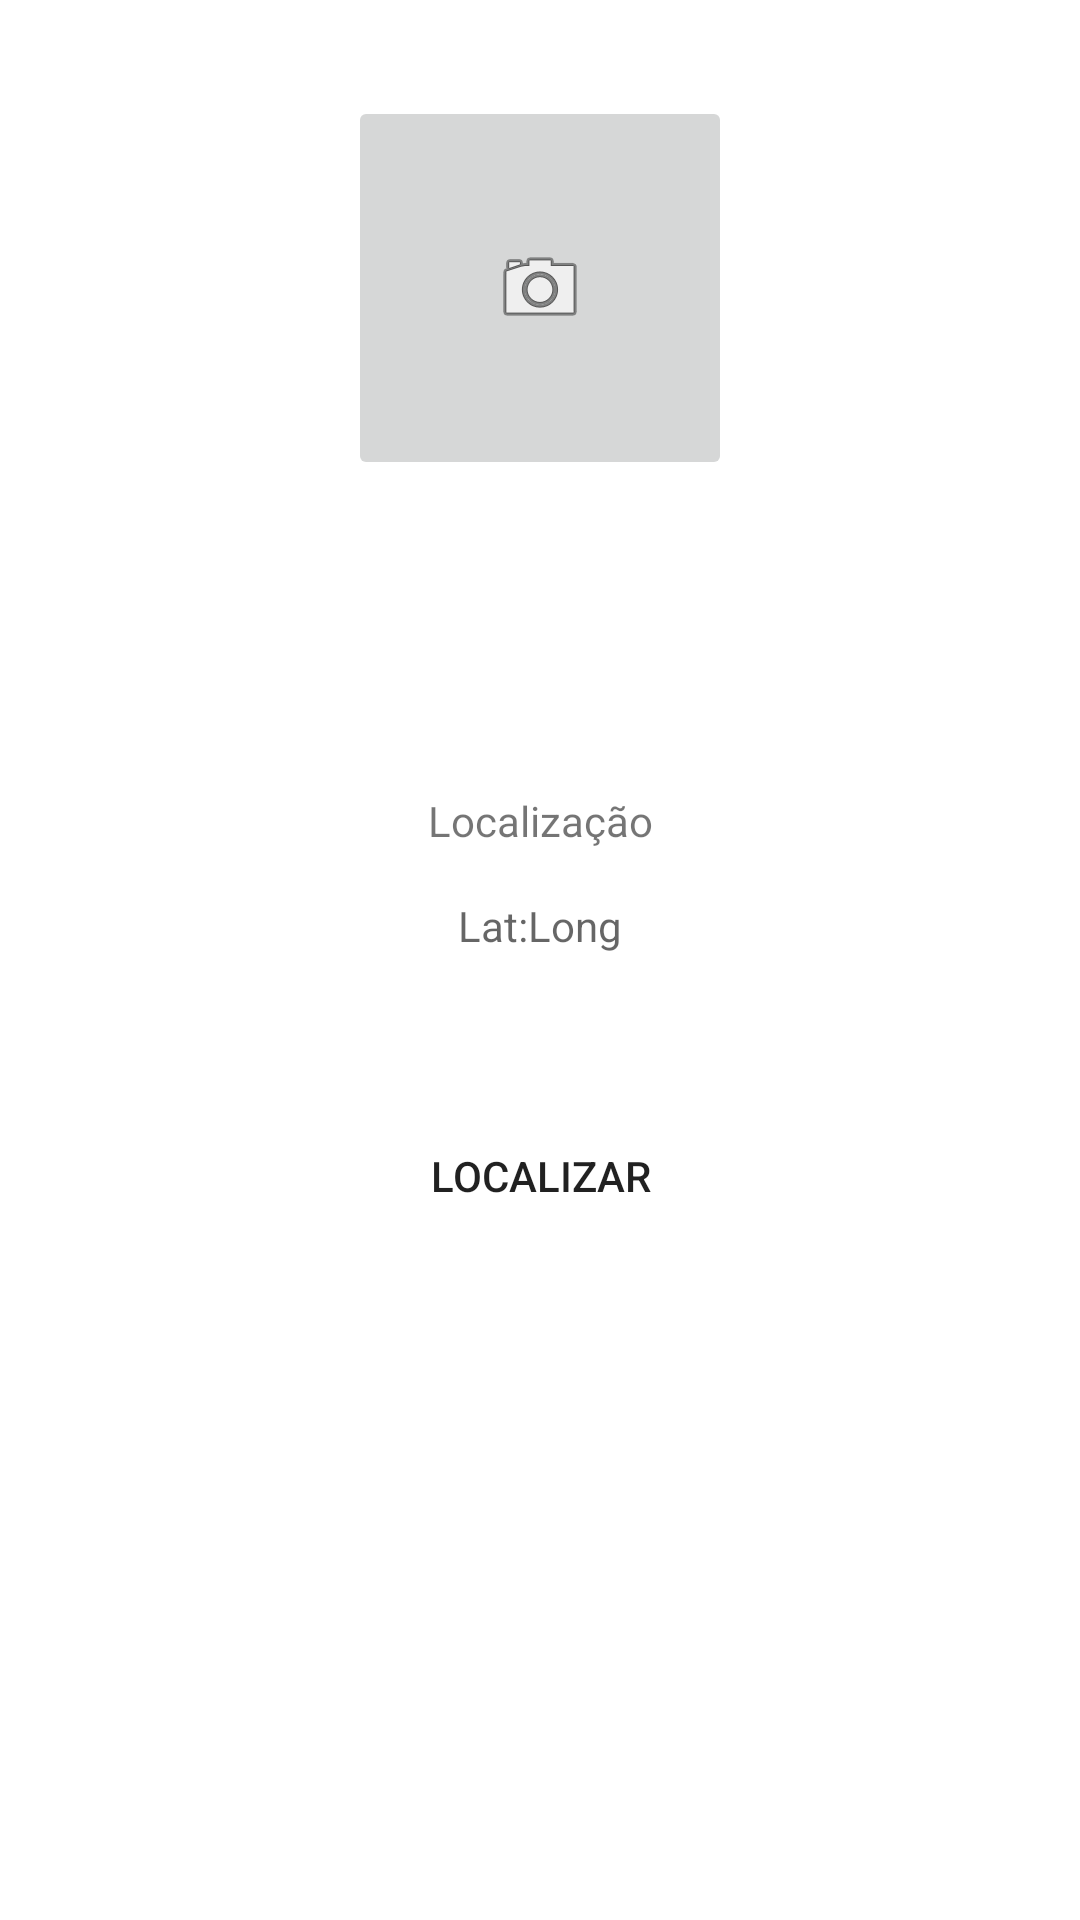

The Android layout XML behind this screen, and the referenced resources:
<!-- AndroidManifest.xml: application theme Theme.Atmonetizacao -->
<!-- res/layout/activity_home.xml -->
<?xml version="1.0" encoding="utf-8"?>
<androidx.constraintlayout.widget.ConstraintLayout xmlns:android="http://schemas.android.com/apk/res/android"
    xmlns:app="http://schemas.android.com/apk/res-auto"
    xmlns:tools="http://schemas.android.com/tools"
    android:layout_width="match_parent"
    android:layout_height="match_parent"
    tools:context=".HomeActivity">

    <ImageButton
        android:id="@+id/imgBtnFoto"
        android:layout_width="128dp"
        android:layout_height="128dp"
        android:layout_marginStart="16dp"
        android:layout_marginLeft="16dp"
        android:layout_marginTop="32dp"
        android:layout_marginEnd="16dp"
        android:layout_marginRight="16dp"
        app:layout_constraintEnd_toEndOf="parent"
        app:layout_constraintStart_toStartOf="parent"
        app:layout_constraintTop_toTopOf="parent"
        app:srcCompat="@android:drawable/ic_menu_camera" />

    <TextView
        android:id="@+id/textView"
        android:layout_width="wrap_content"
        android:layout_height="wrap_content"
        android:layout_marginTop="104dp"
        android:text="Localização"
        app:layout_constraintEnd_toEndOf="parent"
        app:layout_constraintStart_toStartOf="parent"
        app:layout_constraintTop_toBottomOf="@+id/imgBtnFoto" />

    <TextView
        android:id="@+id/textViewLocation"
        android:layout_width="wrap_content"
        android:layout_height="wrap_content"
        android:layout_marginTop="16dp"
        android:hint="Lat:Long"
        app:layout_constraintEnd_toEndOf="parent"
        app:layout_constraintStart_toStartOf="parent"
        app:layout_constraintTop_toBottomOf="@+id/textView" />

    <Button
        android:id="@+id/btnCheckLocation"
        android:layout_width="wrap_content"
        android:layout_height="wrap_content"
        android:layout_marginStart="16dp"
        android:layout_marginTop="50dp"
        android:layout_marginEnd="16dp"
        android:background="@drawable/btn_custom"
        android:drawableLeft="@drawable/baseline_gps_fixed"
        android:text="Localizar"
        app:layout_constraintEnd_toEndOf="parent"
        app:layout_constraintStart_toStartOf="parent"
        app:layout_constraintTop_toBottomOf="@+id/textViewLocation" />

</androidx.constraintlayout.widget.ConstraintLayout>
<!-- resources referenced by this layout -->
<resources>
  <style name="Theme.Atmonetizacao" parent="Theme.MaterialComponents.DayNight.DarkActionBar">
          
          <item name="colorPrimary">@color/primary_app</item>
          <item name="colorPrimaryVariant">@color/primary_app</item>
          <item name="colorOnPrimary">@color/white</item>
          
          <item name="colorSecondary">@color/teal_200</item>
          <item name="colorSecondaryVariant">@color/teal_700</item>
          <item name="colorOnSecondary">@color/black</item>
          
          <item name="android:statusBarColor" tools:targetApi="l">?attr/colorPrimaryVariant</item>
          
      </style>
  <color name="primary_app">@android:color/holo_blue_dark</color>
  <color name="white">#FFFFFFFF</color>
  <color name="teal_200">#FF03DAC5</color>
  <color name="teal_700">#FF018786</color>
  <color name="black">#FF000000</color>
</resources>
